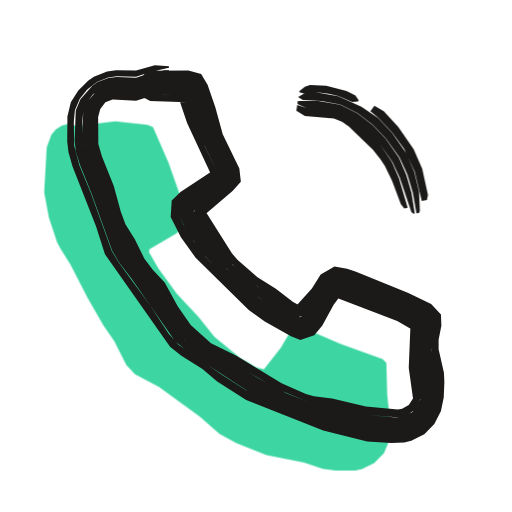
t = 0.00 s
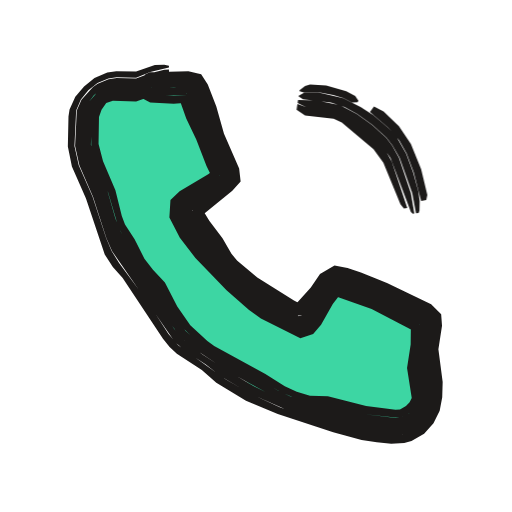
t = 0.53 s
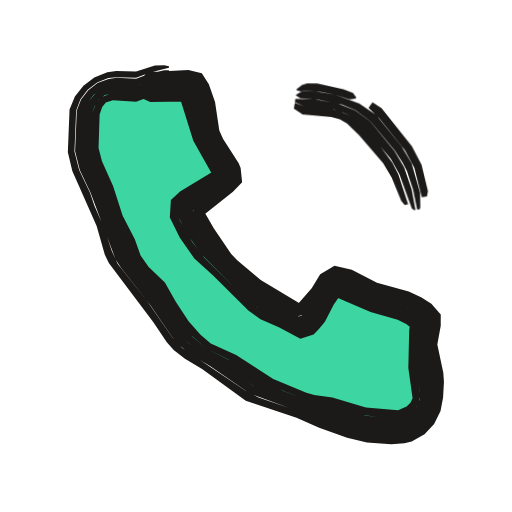
t = 1.04 s
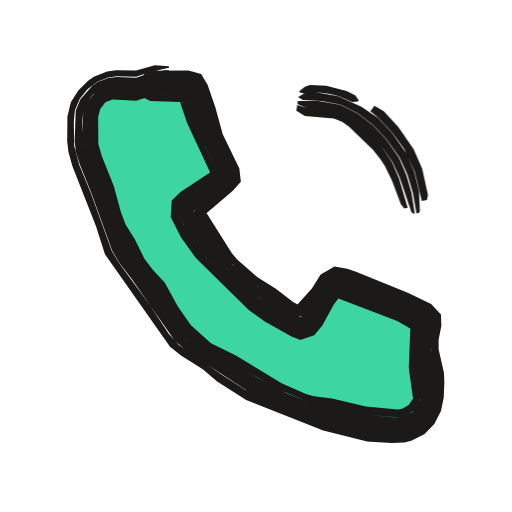
t = 1.52 s
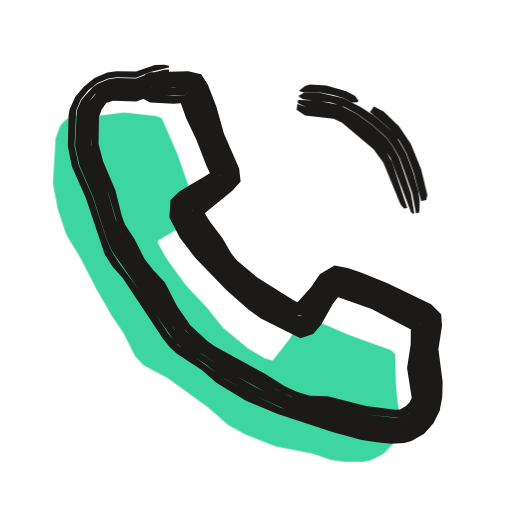
t = 1.97 s
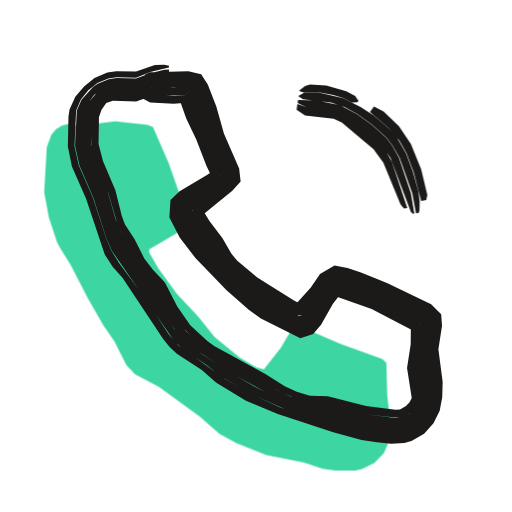
t = 2.57 s

The animated SVG that drew these frames (rendered in a browser with its animation timeline set to each time). Animation: 3 CSS @keyframes rules; one cycle of 3.04 s, repeats indefinitely.

<svg xmlns="http://www.w3.org/2000/svg" width="24" height="24" viewBox="0 0 24 24"><style>svg{--ai-spin:60deg}.ai-fill{animation:ai-fill 2600ms infinite}@keyframes ai-fill{0%,82%,100%{transform:translate(-1.9px,1.9px)}14%,70%{transform:translate(0,0)}}.ai-f1,.ai-f2{opacity:0}.ai-frame{animation:ai-boil 660ms steps(1,end) infinite}.ai-f1{animation-delay:-440ms}.ai-f2{animation-delay:-220ms}@keyframes ai-boil{0%{opacity:1}33.33%,100%{opacity:0}}.ai-target{transform-box:view-box;transform-origin:10px 12px;animation:ai-move 2600ms ease-in-out infinite}.ai-n1{animation-delay:70ms}.ai-n2{animation-delay:140ms}.ai-n3{animation-delay:210ms}@keyframes ai-move{0%,23.08%{transform:none}26.77%{transform:rotate(14deg)}31.69%{transform:rotate(-11deg)}36.62%{transform:rotate(7deg)}41.54%{transform:rotate(-3deg)}47.69%,100%{transform:none}}@media (prefers-reduced-motion:reduce){*{animation:none!important}}</style><g class="ai-fill"><path d="M5.5 4.01l1.8-.23 1.51 .17 .26 .11 .73 1.67 .6 1.7 .45 .88-.23 .32-.46 .42-1.26 .74-.01 .14 .43 .75 .87 1.19 1.01 1.08 .75 .94 1.17 .96 .79 .47 .36 .09 .79-1.01 .61-1.03 .25 .01 1.93 .84 1.98 .71 .18 .18 .04 1.5 .13 1.2-.03 .93-.25 .6-.46 .46-.57 .29-.32 .07-.92 0-.61-.09-.87-.29-1.77-.35-1.41-.56-.79-.44-.92-.8-1.92-1.4-1.11-.58-.41-.44-.56-1.11-.51-.74-.74-1.29-.81-1.57-.49-.78-.14-.27-.38-1.15-.22-1.19 .12-2.11 .22-.59 .21-.25 .28-.18 .32-.08z" fill="#3DD6A3"/></g><g fill="#1C1A19"><g class="ai-frame ai-f0"><path d="M6.6 3.69l.22 .05 .44-.05 1.55 .01 .38 .08 .32 .75 .52 1.68 .85 1.81 .08 .38-1.3 1.11-.59 .41 .04-.08 .61 1.05 .88 1.21 1.06 1.04 1.72 1.24 .73 .42 .04 .05-.14 .02 1.28-1.75 .42-.26 .63 .17 2.66 1.05 1.02 .52 .29 .31-.11 1.24 .19 1.54 0 1.18-.2 .53-.33 .45-.46 .31-.53 .17-1.19-.03-.9-.13-1.52-.38-2.31-.83-1.42-.67-1.13-.72-2.03-1.41-.46-.52-.87-1.32-1.45-1.98-.35-.58-.99-2.74-.53-1.27-.24-.91-.02-1.12 .05-.55 .23-.54 .35-.44 .45-.35 .53-.21 .4-.06 .91 .03 .66-.22 .88-.2 0-.08-.66-.04-.88 .25-.94-.02-.42 .06-.62 .25-.27 .19-.46 .45-.35 .55-.16 .67-.01 1.17 .06 .51 .19 .66 1.1 2.8 .42 1.32 3.05 4.33 .53 .43 .99 .62 .69 .58 1.36 .87 3.61 1.43 2.06 .51 1.13 .08 .61-.03 .33-.08 .61-.31 .47-.47 .31-.61 .13-.64 .03-.72-.02-.44-.25-1.1 0-.44 .13-.66-.02-.53-.46-.49-1.07-.52-2.45-.99-.42-.14-.59-.11-.65 .38-.41 .65-.74 .82-.13 .23 .53-.12-.54-.29-.81-.62-.86-.54-.94-.82-.26-.31-1.36-2.15-.12 .52 1.51-1.29 .39-.43-.07-.62-.78-1.61-.35-1.28-.36-1.04-.3-.5-.6-.16-1.79 .01-.22 .1-.22 .22zM6.6 3.97l.22 .07 2.15 .03 .84 2.47 .84 1.76-1.92 1.45 .01 .2 .41 .78 .78 1.07 1.02 1.15 .82 .72 1.24 .9 1.12 .64 .12-.05 .13-.17 1.15-1.63 .21-.15 3.13 1.19 .98 .52 .13 .14-.11 1.31 .19 1.98-.02 .45-.16 .43-.29 .35-.37 .25-.42 .12-1.75-.12-2.53-.64-1.23-.46-1.55-.77-2.24-1.39-.88-.68-.44-.5-.95-1.5-1.3-1.74-.21-.39-.47-.98-.62-1.87-.59-1.44-.16-.66-.02-1.11 .04-.46 .18-.44 .27-.37 .36-.28 .43-.16 .36-.04 .88 .04 .66-.22 .88-.36 0-.12-.22 0-.66 .13-.66 .22-.91-.03-.39 .05-.53 .2-.23 .17-.55 .62-.22 .53-.05 1.43 .05 .48 .2 .65 .52 1.27 .99 2.74 .34 .58 .55 .71 2.06 2.96 .69 .56 2.83 1.85 1.22 .56 2.09 .77 1.96 .51 1.6 .13 .55-.09 .26-.1 .46-.33 .34-.44 .2-.55 .03-.51-.04-.89-.18-1.1 .11-1.47-.29-.32-1.23-.61-2.46-.96-.64-.17-.44 .27-1.28 1.75 .16-.03-.03-.05-.56-.3-1.55-1.09-1.12-.99-1.15-1.52-.61-1.05-.04 .1 .59-.4 1.3-1.12-.08-.4-.85-1.8-.67-2.1-.18-.35-.39-.08-1.77-.01-.44 .17zM6.6 4.24l.44 .15 1.74 .04-.04-.07-.06 .02 .42 1.26 .41 1.02 .76 1.58 .08-.05-.05-.03-1.26 .88-.66 .53-.01 .49 .44 .87 .66 .93 1.4 1.48 1.01 .9 .93 .64 1.29 .7 .39-.14 .19-.22 1.09-1.67 2.97 1.18 .94 .52-.03-.03-.06 .05-.02 .22-.03 1.54 .16 1.71-.14 .32-.24 .26-.44 .22-.32 .03-1.45-.13-1.25-.28-1.44-.33-1-.4-1.31-.7-1.44-.88-.97-.53-.99-.84-.63-.89-.53-.94-1.07-1.34-.82-1.49-.24-.58-.43-1.43-.57-1.41-.17-.62 .02-1.48 .22-.5 .25-.26 .47-.2 1.17 .03 .22-.07 .44-.15 .66-.36 .22-.19 0-.09-.22 .02-1.32 .46-.88-.04-.36 .04-.43 .15-.19 .13-.45 .53-.17 .43-.04 1.35 .05 .46 .13 .43 .58 1.44 .62 1.87 .37 .79 .31 .58 1.31 1.75 .82 1.31 .4 .54 1.04 .83 2.42 1.5 1.58 .74 1.02 .38 1.26 .36 1.5 .32 1.31 .1 .44-.05 .4-.2 .34-.3 .24-.4 .08-.45-.19-2.21 .11-1.32-.14-.14-.98-.52-3.14-1.2-.23 .16-1.02 1.45-.25 .34-.11 .06-1.11-.65-.9-.62-.84-.69-.63-.62-1.24-1.53-.65-1.15-.02-.18 1.93-1.46-.84-1.77-.85-2.47-2.38-.01zM6.6 4.5l.44 .23 1.73 .06-.42-.27 .42 1.25 1.2 2.57 .14-.43-1.65 1.09-.41 .4-.05 .77 .48 .95 .69 .96 2.49 2.45 .75 .54 1.23 .69 .44 .18 .65-.22 .38-.46 .53-.97 .35-.47-.25 .13 2.88 1.1 .89 .51-.27-.29-.08 1.98 .2 1.43-.2 .31-.31 .17-.2 .03-1.5-.14-1.58-.37-.86-.1-.37-.11-1.14-.51-2.14-1.3-1.17-.57-.95-.86-.61-.87-.61-1.12-.55-.58-.4-.53-.45-.92-.44-.7-.22-.6-.33-1.2-.55-1.37-.17-.59-.01-1.26 .1-.38 .24-.32 .34-.13 1.1 .06 .66-.21 .88-.68 0-.14-.88 .46-.66 .21-1.17-.03-.48 .2-.24 .27-.22 .5-.02 1.48 .17 .62 .56 1.41 .43 1.43 .24 .58 .83 1.49 1.06 1.35 .53 .93 .63 .89 1 .85 3.35 1.93 1.37 .57 2.68 .61 1.62 .13 .31-.07 .43-.3 .19-.29 .07-.36-.17-1.52 .03-1.54 .02-.22 .06-.06-.91-.48-2.98-1.18-1.1 1.66-.18 .22-.39 .14-1.29-.69-.93-.64-1-.9-1.25-1.31-.56-.72-.47-.78-.23-.47 .02-.48 .65-.53 1.27-.88 .04 .02-.08 .05-.67-1.38-.57-1.43-.34-1.05 .05-.02 .04 .07-1.3-.02-.44-.03-.44-.11z"/><path d="M14.03 4.32l.21 .06 .7-.04 .47 .06 .45 .1 .65 .28 .27-.02 .03-.06-.15-.22-.42-.21-.95-.25-.76-.03-.24 .08-.25 .2zM17.36 5.22l.37 .3 .65 .69 .56 .76 .5 1.08 .33 1.37 .24-.04 .05-.24-.27-1.23-.4-.91-.72-1.05-.68-.73-.44-.26zM13.99 4.56l.2 .13 .88 .04 .88 .17 .8 .4 .71 .54 .62 .64 .65 .9 .37 .81 .25 .85 .17 .96 .12-.02 .04-.1-.04-.92-.22-.9-.37-.86-.68-.98-.65-.69-.78-.53-1.09-.49-.92-.16-.46 0-.23 .04-.25 .15zM13.94 4.88l.42 .18 .6 .03 .84 .13 .76 .39 .64 .54 .59 .59 .6 .84 .35 .75 .54 1.61 .1 .08 .06-.01-.15-.96-.24-.84-.35-.81-.63-.91-.62-.64-.71-.54-.8-.4-1.09-.19-.89 .01zM13.89 5.19l.4 .25 1.36 .12 .38 .15 .32 .22 1.13 1.09 .36 .46 .2 .3 .34 .7 .41 1.09 .16 .2 .16-.03-.41-1.39-.33-.76-.58-.85-.59-.59-.64-.55-.76-.38-.84-.14-.6-.02-.43-.14z" class="ai-target"/></g><g class="ai-frame ai-f1"><path d="M6.6 3.77l.22 .03 .66-.09 1.33-.04 .41 .08 .2 .34 .29 .83 .24 1.33 .19 .4 .72 1.13 .09 .21 .07 .43-.3 .3-1.06 .79-.63 .39 .03-.05 .61 1.08 .76 1.03 .43 .48 .95 .85 .87 .61 1.46 .83 .02 .06-.18 .05 .78-.94 .51-.8 .44-.27 .64 .18 1.39 .66 1.49 .43 .8 .49 .27 .32-.15 1.24 .22 1.54-.01 1.17-.19 .53-.32 .45-.44 .34-.53 .19-1.2-.02-.91-.12-4.65-1.6-.61-.31-2.97-2.01-.47-.5-1.15-1.67-1.4-1.77-.28-.61-.36-1.08-.45-1.02-.21-.63-.51-1.06-.22-.87 .08-1.92 .2-.53 .34-.44 .44-.34 .53-.21 .39-.04 .91 .03 .66-.25 .88-.22 0-.08-.22-.04-.44 .01-.88 .28-.93-.02-.42 .06-.61 .24-.51 .39-.4 .5-.25 .61-.08 2.01 .21 .88 1.14 2.57 .38 1.34 .19 .4 2.09 2.77 .63 .94 .32 .37 .53 .41 .82 .49 2.03 1.47 2.38 .8 1.06 .47 1.31 .47 .93 .22 1.14 .08 .62-.04 .34-.09 .6-.33 .45-.49 .3-.6 .12-.64 .04-.72-.03-.44-.28-1.32 .16-.88 0-.53-.44-.5-.46-.29-.6-.29-1.49-.41-1.18-.61-.81-.18-.67 .39-.4 .66-.89 1.02 .59-.15-2.09-1.25-1.1-.93-.29-.3-.81-1.2-.56-.97-.09 .49 1.55-1.23 .43-.45-.07-.66-.09-.23-.73-1.13-.18-.4-.2-1.34-.29-.83-.33-.52-.63-.15-1.79 .09-.22 .11-.22 .24zM6.6 4.05l.22 .05 2.17-.06 .32 .81 .34 1.52 .19 .4 .61 .94 .26 .61-2.02 1.41 0 .23 .53 .99 .65 .9 1.06 1.11 .82 .74 .7 .52 1.68 .93 .09-.03 .42-.48 .86-1.3 .24-.17 1.88 .82 1.48 .44 .76 .48 .11 .15-.1 .43-.05 .66 .22 2.2-.02 .45-.16 .42-.27 .36-.36 .27-.43 .14-1.1-.04-.87-.11-2.49-.78-1.64-.6-.8-.36-1.44-.98-.98-.54-.7-.54-.45-.49-1.22-1.84-.86-.99-.39-.54-1.06-2.63-.21-.63-.48-1.02-.22-.86 .06-1.8 .16-.42 .27-.37 .35-.28 .42-.14 .35-.03 .88 .04 1.54-.63 0-.12-.22 0-.66 .15-.66 .25-.91-.04-.38 .05-.52 .19-.43 .34-.34 .43-.2 .52-.08 1.91 .22 .88 .5 1.05 1.18 3.14 .26 .4 1.37 1.75 1.02 1.49 .31 .36 .51 .42 .97 .59 1.85 1.28 3.98 1.46 1.3 .39 1.62 .12 .55-.1 .27-.12 .44-.34 .32-.45 .19-.54 .04-.51-.05-.89-.2-1.32 .15-1.25-.28-.33-.41-.28-.6-.3-1.28-.34-1.39-.67-.65-.17-.46 .28-.51 .8-.78 .93 .2-.06-.01-.05-1.28-.72-.88-.58-1.26-1.14-1.04-1.35-.6-1.08-.04 .08 .08-.01 .55-.38 1.05-.8 .31-.3-.07-.44-.09-.22-.72-1.13-.19-.4-.24-1.32-.29-.84-.21-.35-.41-.08-1.78 .07-.44 .2zM6.6 4.32l.44 .12 1.74-.04-.01-.07-.03 .03 .22 .62 .39 1.51 .99 1.72 .06 0-.07-.01-1.3 .83-.69 .52-.02 .53 .44 .88 .66 .94 1.6 1.61 .84 .76 .56 .38 1.69 .87 .36-.11 .33-.38 .97-1.51 1.51 .71 1.69 .52 .71 .49-.12 .03-.06 .66 .02 1.32 .15 1.1 .01 .38-.14 .32-.22 .26-.28 .2-.31 .1-1.63-.12-1.62-.5-1.03-.22-1.2-.45-1.16-.55-1.23-.83-1.18-.6-.66-.56-.43-.48-1.17-1.83-.88-.94-.35-.54-.83-1.97-.4-1.2-.55-1.19-.15-.64 .06-1.68 .11-.33 .2-.3 .27-.21 .32-.09 1.16 .03 .22-.07 .44-.17 .66-.38 .22-.19 0-.09-.22 .02-1.32 .51-.88-.05-.35 .04-.42 .14-.19 .13-.43 .51-.16 .43-.07 1.8 .23 .86 .48 1.02 .2 .63 1.07 2.64 .38 .53 .86 1 1.22 1.84 .29 .34 .87 .69 .97 .55 1.64 1.08 2.24 .86 2.71 .83 1.54 .12 .45-.07 .4-.22 .32-.32 .23-.39 .08-.45-.22-2.43 .05-.66 .1-.43-.12-.16-.38-.27-.59-.3-1.48-.44-1.2-.56-.48-.17-.25 .16-.86 1.3-.42 .49-.08 .02-2.03-1.18-.84-.7-1.08-1.09-.83-1.03-.64-1.17-.01-.22 2.03-1.42-.27-.62-.61-.94-.18-.4-.34-1.52-.23-.62-.09-.2-1.53 .03-.88 .08zM6.6 4.58l.44 .2 1.73-.02-.37-.27 .66 2.11 .97 1.72 .11-.37-1.7 1.03-.43 .4-.05 .81 .47 .96 .68 .97 .88 .79 1.65 1.65 .57 .4 .86 .38 1.01 .54 .62-.2 .25-.26 .28-.34 .41-.8 .33-.48-.22 .12 .2 .09 1.42 .61 1.27 .37 .4 .2 .47 .36-.3-.28-.03 .22-.04 1.76 .2 1.42-.1 .21-.18 .17-.4 .18-1.51-.13-1.57-.47-.85-.11-.37-.11-1.55-.65-1.74-1.12-1.19-.54-.48-.41-.56-.63-.6-.92-.51-.9-.76-.72-.38-.54-.27-.77-.57-1.1-.45-1.39-.52-1.16-.16-.62 .05-1.57 .12-.36 .17-.2 .33-.11 1.09 .07 .44-.16 .44-.22 .44-.35 .22-.21 0-.14-.88 .48-.66 .24-1.16-.04-.47 .19-.24 .26-.19 .49-.06 1.68 .15 .64 .54 1.19 .41 1.2 .83 1.98 .35 .53 .88 .94 1.16 1.84 .28 .32 .82 .71 1 .5 1.4 .93 .57 .3 1.79 .7 1.04 .23 1.42 .45 1.66 .17 .33-.04 .3-.15 .25-.23 .19-.3 .06-.35-.16-1.3-.03-1.32 .06-.66 .13-.04-.52-.37-.4-.2-1.48-.43-1.52-.72-.97 1.52-.34 .37-.35 .11-2.07-1.11-1.02-.89-1.45-1.44-.56-.73-.57-.99-.11-.28 .02-.51 .68-.52 1.31-.83 .07 0-.07 0-.98-1.73-.39-1.5-.23-.62 .03-.04 .01 .08-1.74 .04-.44-.09z"/><path d="M14.03 4.3l.22 .06 .22-.03 .7 .07 .67 .13 .67 .24 .28-.03 .03-.07-.15-.2-.44-.18-1.22-.29-.48-.02-.24 .07-.25 .19zM17.39 5.18l.52 .53 1.15 1.49 .43 .83 .33 1.38 .24-.04 .05-.24-.28-1.24-.44-.88-1.39-1.81-.42-.28zM13.99 4.53l.21 .14 .86 .09 1.09 .24 .62 .27 .71 .55 1.11 1.39 .35 .56 .2 .4 .27 .85 .18 .97 .12-.02 .03-.1 0-.68-.38-1.38-.46-.81-1.16-1.48-.78-.55-1.12-.43-.91-.17-.46-.03-.23 .03-.24 .14zM13.94 4.85l.42 .2 1.43 .19 .41 .14 .38 .19 .63 .56 1.18 1.45 .4 .74 .55 1.61 .1 .08 .07-.01-.16-.96-.34-1.05-.44-.77-1.1-1.39-.71-.55-.83-.34-1.08-.2-.88-.04zM13.89 5.16l.41 .28 1.34 .14 .4 .12 .33 .2 .56 .56 1.1 1.32 .39 .68 .43 1.1 .16 .2 .16-.03-.43-1.4-.28-.56-.7-1-.54-.64-.64-.56-.58-.27-.4-.1-1.24-.15-.42-.16z" class="ai-target"/></g><g class="ai-frame ai-f2"><path d="M6.6 3.75l.22 .05 1.99-.07 .37 .06 .2 .32 .79 2.29 .71 1.62 .07 .38-1.3 1.09-.64 .4 .03-.03 .4 .7 1.14 1.55 .42 .49 .48 .43 1.57 1.07 1.1 .62 .01 .05-.2 .05 1.29-1.73 .46-.28 .65 .17 1.64 .63 2.02 .99 .3 .3 .01 .37-.13 1.1 .15 1.99-.1 .76-.25 .49-.37 .39-.49 .28-.27 .07-.52 .02-1.34-.17-3.24-.89-.63-.21-1.42-.66-1.17-.68-2.2-1.58-.46-.53-.97-1.51-1.33-1.8-.36-.58-.26-.61-.63-1.93-.65-1.47-.2-.91 .08-1.66 .22-.52 .35-.43 .43-.34 .51-.21 .39-.06 .91 .02 .66-.26 .88-.22 0-.08-.22-.04-.44 .01-.88 .3-.93-.01-.42 .06-.6 .26-.49 .39-.41 .48-.27 .6-.05 .33-.03 1.41 .19 .94 .66 1.5 .88 2.62 .38 .58 .46 .52 1.89 2.85 .31 .39 .34 .31 1.17 .76 .68 .6 1.39 .84 1.49 .63 2.6 .85 1.33 .37 .71 .1 .68 .07 .61-.04 .34-.09 .59-.34 .44-.49 .29-.59 .12-.63 .02-.71-.2-1.54 .17-1.1-.04-.54-.47-.47-2.07-.99-1.22-.5-.63-.21-.61-.12-.68 .4-.43 .64-.74 .82-.13 .21 .62-.14-.54-.28-1.72-1.08-.95-.8-.26-.32-.42-.72-.62-.82-.37-.61-.09 .46 1.54-1.26 .39-.43-.07-.61-.71-1.63-.36-1.28-.4-1.03-.31-.48-.6-.14-1.79 .05-.22 .09-.22 .23zM6.6 4.04l.22 .06 1.1 .03 1.04-.05 1.07 2.85 .61 1.37-1.97 1.42 0 .25 .32 .6 .38 .55 1.24 1.54 .63 .61 1.23 .92 1.66 .94 .46-.53 .9-1.28 .25-.16 2.14 .77 1.97 1 .14 .12-.14 1.76 .15 1.76-.08 .43-.22 .39-.3 .31-.39 .21-.43 .08-1.52-.18-1.89-.52-1.07-.21-.83-.29-1.37-.69-1.14-.66-1.29-.84-.87-.69-.44-.5-.92-1.52-1.31-1.75-.43-.76-.27-.6-.6-1.87-.54-1.23-.2-.87 .06-1.57 .18-.41 .27-.36 .34-.27 .42-.16 .34-.04 .88 .03 .22-.07 1.32-.57 0-.13-.22 .01-.66 .16-.66 .25-.91-.02-.38 .05-.51 .21-.22 .16-.54 .59-.22 .51-.08 1.66 .2 .91 .64 1.47 .62 1.92 .27 .62 2.94 4.26 .51 .44 .95 .63 .7 .55 1.36 .8 1.85 .82 3.44 .97 1.6 .17 .55-.1 .26-.12 .43-.34 .32-.45 .18-.53 .03-.5-.15-1.99 .13-1.1 0-.38-.31-.31-2.23-1.08-1.44-.54-.66-.17-.47 .28-1.3 1.73 .22-.05 0-.05-.92-.51-1.41-.92-.97-.84-1.39-1.88-.4-.7-.04 .06 .63-.4 1.31-1.1-.07-.4-.71-1.62-.79-2.29-.2-.33-.39-.06-1.77 .03-.44 .16zM6.6 4.31l.44 .15 .66 .03 1.08-.02-.04-.1-.05 .01 .38 1.03 .82 2.04 .37 .79 .08-.05-.04-.04-1.65 1.11-.32 .28-.03 .54 .34 .68 .4 .57 1.34 1.55 .63 .64 1.24 .98 1.86 1 .33-.12 .18-.21 1.15-1.67 .32 .16 1.46 .5 2.13 1.09-.02-.04-.05 .06-.14 1.98 .16 1.48-.12 .3-.34 .36-.29 .16-.32 .04-1.45-.17-1.84-.49-.85-.09-.83-.27-.56-.27-3.36-1.95-.98-.85-.63-.9-.51-.95-1.06-1.34-.85-1.48-.23-.59-.41-1.43-.6-1.4-.14-.63 .06-1.47 .22-.47 .24-.25 .44-.2 1.16 .02 .88-.37 .44-.27 .22-.2 0-.08-.22 .02-1.32 .52-.88-.03-.35 .04-.41 .16-.18 .12-.43 .5-.18 .42-.07 1.57 .2 .87 .55 1.23 .59 1.88 .27 .59 .43 .77 1.31 1.75 .68 1.14 .52 .73 .85 .7 1.48 .98 2.3 1.26 1.03 .38 1.07 .22 1.89 .52 1.53 .18 .44-.08 .39-.21 .31-.32 .22-.39 .07-.44-.14-1.76 .14-1.76-.15-.14-2.18-1.08-1.94-.69-.26 .17-.91 1.27-.44 .53-1.82-1.06-1.05-.79-.64-.61-1.5-1.9-.43-.79 0-.23 1.97-1.43-.61-1.38-1.08-2.86-.83 .06-1.54 0zM6.6 4.57l.44 .23 1.1 .06 .62-.04-.4-.31 .37 1.04 .47 .99 .48 1.24 .28 .57 .15-.45-.35 .27-1.34 .79-.43 .41-.05 .82 .49 .96 .73 .94 1.46 1.51 1.04 .92 .57 .41 1.85 .93 .6-.2 .37-.44 .55-.97 .36-.47-.2 .12 1.66 .58 2.09 1.09-.25-.3-.01 .88-.17 1.1 .22 1.41-.1 .2-.17 .17-.28 .17-.21 .01-1.38-.18-1.79-.45-.84-.03-.62-.19-.56-.26-.91-.57-2.4-1.31-.32-.23-.8-.74-.61-.88-.58-1.13-.56-.59-.4-.52-.46-.92-.45-.69-.15-.4-.3-1.2-.58-1.36-.21-.81 .02-1.26 .12-.35 .22-.31 .31-.11 1.09 .04 .66-.24 .88-.71 0-.14-.88 .48-.66 .25-1.16-.01-.45 .19-.23 .26-.22 .47-.05 .37 .01 1.3 .18 .64 .61 1.4 .48 1.63 .71 1.31 .48 .71 .81 .98 .51 .96 .48 .73 .79 .75 .34 .27 1.67 .99 1.87 1.05 .58 .25 .63 .19 1.06 .15 1.63 .43 1.62 .17 .3-.1 .27-.2 .21-.26 .13-.3-.16-1.48 .14-1.98 .05-.06 .01 .03-2.13-1.08-1.78-.66-1.15 1.67-.18 .21-.33 .11-1.86-.99-1.23-.99-.64-.64-1.34-1.54-.39-.57-.34-.68 .02-.53 .32-.29 1.65-1.1 .04 .03-.07 .05-.37-.79-.82-2.04-.38-1.03 .04-.02 .04 .1-.64 .04-1.1-.05-.44-.11z"/><path d="M14.04 4.28l.21 .06 .69-.01 .68 .12 .47 .14 .41 .21 .26-.01 .04-.07-.15-.22-.42-.22-.94-.27-.76-.05-.23 .07-.26 .2zM17.34 5.25l.89 .76 .48 .56 .35 .62 .33 .88 .35 1.35 .24-.04 .05-.24-.29-1.21-.48-1.18-.56-.83-.72-.69-.45-.24zM14 4.52l.2 .13 1.31 .15 .64 .21 .58 .32 .72 .52 .66 .6 .28 .36 .34 .58 .59 1.66 .18 .95 .12-.02 .04-.1 .01-.45-.06-.46-.25-.89-.32-.87-.47-.82-.34-.37-.73-.62-.58-.37-.83-.43-1.16-.26-.68 .01-.25 .14zM13.95 4.83l.41 .2 1.25 .15 .38 .13 .55 .32 1.28 1.08 .48 .69 .96 2.54 .09 .08 .07-.01-.16-.95-.56-1.66-.32-.58-.28-.36-.66-.6-.72-.52-.78-.41-1.09-.22-.88-.02zM13.9 5.15l.4 .26 1.34 .16 .38 .17 1.49 1.26 .46 .63 .8 1.95 .16 .19 .16-.02-.72-2.16-.3-.55-.25-.33-1.28-1.08-.55-.32-.38-.13-1.25-.15-.42-.15z" class="ai-target"/></g></g></svg>
